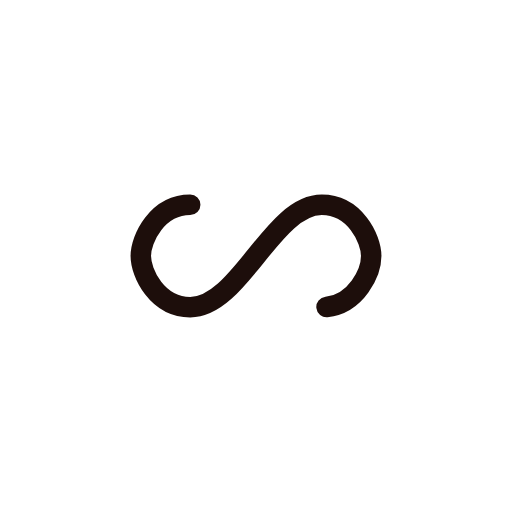
t = 0.00 s
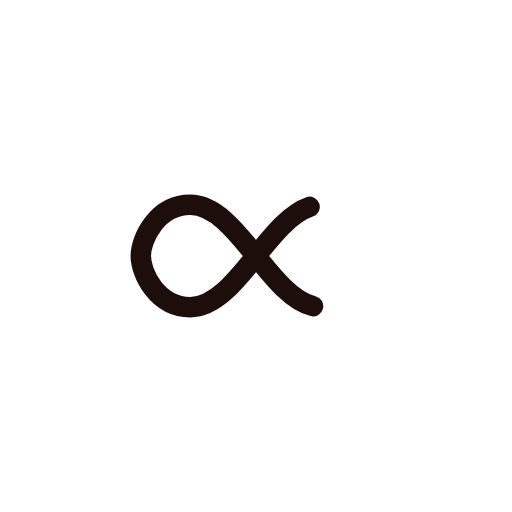
t = 0.16 s
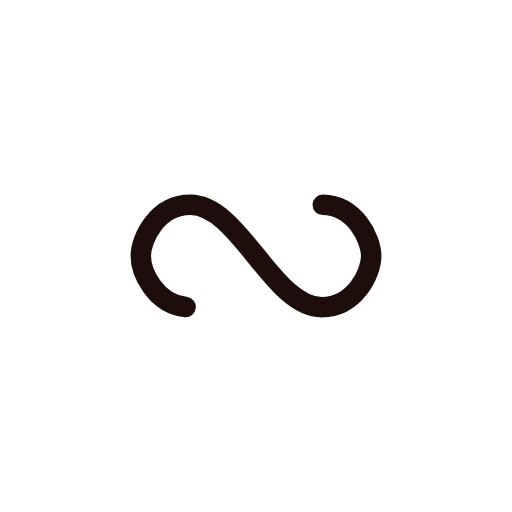
t = 0.31 s
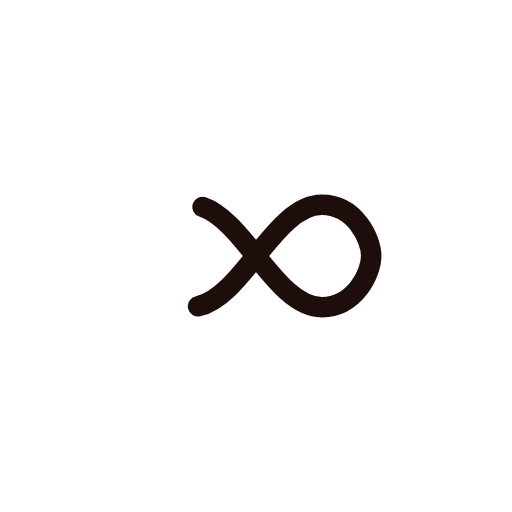
t = 0.47 s

The animated SVG that drew these frames (rendered in a browser with its animation timeline set to each time). Animation: 1 SMIL element (animate=1); one cycle of 0.62 s, repeats indefinitely.

<?xml version="1.0" encoding="utf-8"?>
<svg xmlns="http://www.w3.org/2000/svg" xmlns:xlink="http://www.w3.org/1999/xlink" style="margin: auto; background: none; display: block; shape-rendering: auto;" width="200px" height="200px" viewBox="0 0 100 100" preserveAspectRatio="xMidYMid">
<path fill="none" stroke="#1d0e0b" stroke-width="8" stroke-dasharray="187.30991760253906 69.27901062011719" d="M24.3 30C11.4 30 5 43.3 5 50s6.4 20 19.3 20c19.3 0 32.1-40 51.4-40 C88.6 30 95 43.3 95 50s-6.4 20-19.3 20C56.4 70 43.6 30 24.3 30z" stroke-linecap="round" style="transform:scale(0.5);transform-origin:50px 50px">
  <animate attributeName="stroke-dashoffset" repeatCount="indefinite" dur="0.625s" keyTimes="0;1" values="0;256.58892822265625"></animate>
</path>
<!-- [ldio] generated by https://loading.io/ --></svg>